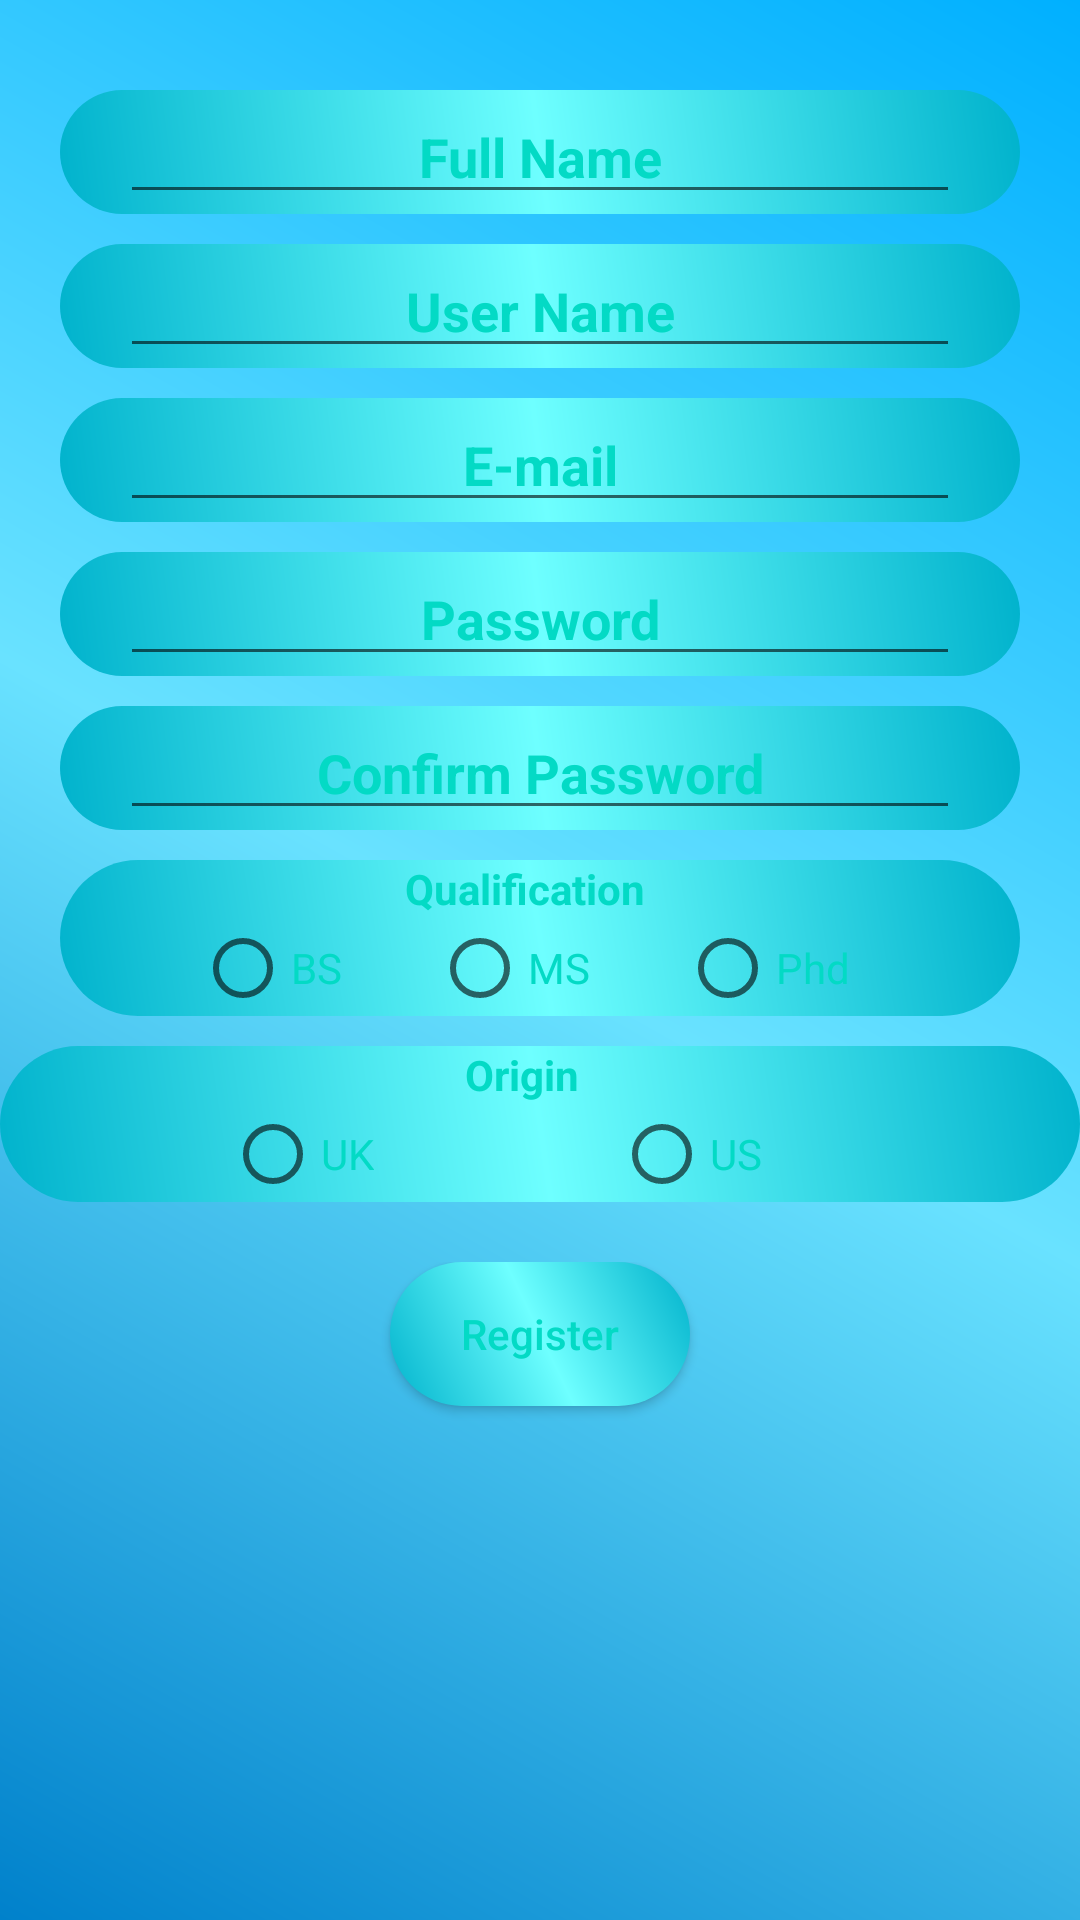

Layout XML and referenced resources for this Android screen:
<!-- AndroidManifest.xml: application theme AppTheme -->
<!-- res/layout/activity_tch_form.xml -->
<?xml version="1.0" encoding="utf-8"?>
<RelativeLayout xmlns:android="http://schemas.android.com/apk/res/android"
    xmlns:app="http://schemas.android.com/apk/res-auto"
    xmlns:tools="http://schemas.android.com/tools"
    android:layout_width="match_parent"
    android:layout_height="match_parent"
    android:background="@drawable/background"
    tools:context="com.example.ahsens.speakupenglish.tchForm">

    <ScrollView
        android:layout_width="match_parent"
        android:layout_height="wrap_content">
    <LinearLayout
        android:layout_width="match_parent"
        android:layout_height="wrap_content"
        android:orientation="vertical"
        android:weightSum="7">


    <LinearLayout
        android:layout_width="match_parent"
        android:layout_height="wrap_content"
        android:background="@drawable/button"
        android:layout_marginTop="30dp"
        android:layout_marginRight="20dp"
        android:layout_marginLeft="20dp"
        android:layout_weight="1"
        android:weightSum="1"
        >

        <EditText
            android:inputType="textPersonName"
            android:layout_width="wrap_content"
            android:layout_height="wrap_content"
            android:layout_weight="1"
            android:hint="Full Name"
            android:textStyle="bold"
            android:textColor="@color/colorAccent"
            android:textColorHint="@color/colorAccent"
            android:layout_marginLeft="20dp"
            android:layout_marginRight="20dp"
            android:textAlignment="center"
            android:id="@+id/fnameTch"
            />

    </LinearLayout>


    <LinearLayout
        android:layout_width="match_parent"
        android:layout_height="wrap_content"
        android:background="@drawable/button"
        android:layout_marginTop="10dp"
        android:layout_marginRight="20dp"
        android:layout_marginLeft="20dp"
        android:layout_weight="1"
        android:weightSum="1"
        >

        <EditText
            android:inputType="textPersonName"
            android:layout_width="wrap_content"
            android:layout_height="wrap_content"
            android:layout_marginLeft="20dp"
            android:layout_marginRight="20dp"
            android:layout_weight="1"
            android:hint="User Name"
            android:textStyle="bold"
            android:textColor="@color/colorAccent"
            android:textColorHint="@color/colorAccent"
            android:textAlignment="center"
            android:id="@+id/unameTch"
            />

    </LinearLayout>


    <LinearLayout
        android:layout_width="match_parent"
        android:layout_height="wrap_content"
        android:background="@drawable/button"
        android:layout_marginTop="10dp"
        android:layout_marginRight="20dp"
        android:layout_marginLeft="20dp"
        android:layout_weight="1"
        android:weightSum="1"
        >

        <EditText
            android:inputType="textEmailAddress"
            android:layout_width="wrap_content"
            android:layout_height="wrap_content"
            android:layout_marginLeft="20dp"
            android:layout_marginRight="20dp"
            android:layout_weight="1"
            android:hint="E-mail"
            android:textStyle="bold"
            android:textColor="@color/colorAccent"
            android:textColorHint="@color/colorAccent"
            android:textAlignment="center"
            android:id="@+id/mailTch"
            />

    </LinearLayout>


    <LinearLayout
        android:layout_width="match_parent"
        android:layout_height="wrap_content"
        android:background="@drawable/button"
        android:layout_marginTop="10dp"
        android:layout_marginRight="20dp"
        android:layout_marginLeft="20dp"
        android:layout_weight="1"
        android:weightSum="1"
        >

        <EditText
            android:inputType="textPassword"
            android:layout_width="wrap_content"
            android:layout_height="wrap_content"
            android:layout_marginLeft="20dp"
            android:layout_marginRight="20dp"
            android:layout_weight="1"
            android:hint="Password"
            android:textStyle="bold"
            android:textColor="@color/colorAccent"
            android:textColorHint="@color/colorAccent"
            android:textAlignment="center"
            android:id="@+id/pwdTch"
            />

    </LinearLayout>


    <LinearLayout
        android:layout_width="match_parent"
        android:layout_height="wrap_content"
        android:background="@drawable/button"
        android:layout_marginTop="10dp"
        android:layout_marginRight="20dp"
        android:layout_marginLeft="20dp"
        android:layout_weight="1"
        android:weightSum="1"
        >

        <EditText
            android:inputType="textPassword"
            android:layout_width="wrap_content"
            android:layout_height="wrap_content"
            android:layout_marginLeft="20dp"
            android:layout_marginRight="20dp"
            android:layout_weight="1"
            android:hint="Confirm Password"
            android:textStyle="bold"
            android:textColor="@color/colorAccent"
            android:textColorHint="@color/colorAccent"
            android:textAlignment="center"
            android:id="@+id/cpwdTch"
            />

    </LinearLayout>


        <RelativeLayout
            android:layout_width="match_parent"
            android:layout_height="wrap_content"
            android:background="@drawable/button"
            android:layout_marginTop="10dp"
            android:layout_marginRight="20dp"
            android:layout_marginLeft="20dp"
            android:layout_weight="1"
            >

            <TextView
                android:layout_width="90dp"
                android:layout_height="20dp"
                android:layout_centerHorizontal="true"
                android:text="Qualification"
                android:textStyle="bold"
                android:textColor="@color/colorAccent"
                android:id="@+id/tv2"/>

            <RadioGroup
                android:layout_width="270dp"
                android:layout_height="wrap_content"
                android:layout_below="@id/tv2"
                android:layout_marginTop="0dp"
                android:orientation="horizontal"
                android:layout_centerHorizontal="true"
                android:id="@+id/rg3">

                <RadioButton
                    android:layout_width="wrap_content"
                    android:layout_height="wrap_content"
                    android:layout_marginLeft="20dp"
                    android:text="BS"
                    android:textColor="@color/colorAccent"
                    android:textColorHint="@color/colorAccent"
                    android:shadowColor="@color/colorAccent"
                    android:textColorHighlight="@color/colorAccent"
                    android:textColorLink="@color/colorAccent"
                    android:id="@+id/bs">
                </RadioButton>

                <RadioButton
                    android:layout_width="wrap_content"
                    android:layout_height="wrap_content"
                    android:layout_marginLeft="30dp"
                    android:text="MS"
                    android:textColor="@color/colorAccent"
                    android:textColorHint="@color/colorAccent"
                    android:shadowColor="@color/colorAccent"
                    android:textColorHighlight="@color/colorAccent"
                    android:textColorLink="@color/colorAccent"
                    android:id="@+id/ms">
                </RadioButton>

                <RadioButton
                    android:layout_width="wrap_content"
                    android:layout_height="wrap_content"
                    android:layout_marginLeft="30dp"
                    android:text="Phd"
                    android:textColor="@color/colorAccent"
                    android:textColorHint="@color/colorAccent"
                    android:shadowColor="@color/colorAccent"
                    android:textColorHighlight="@color/colorAccent"
                    android:textColorLink="@color/colorAccent"
                    android:id="@+id/phd">
                </RadioButton>

            </RadioGroup>

        </RelativeLayout>


        <RelativeLayout
            android:layout_width="match_parent"
            android:layout_height="wrap_content"
            android:background="@drawable/button"
            android:layout_marginTop="10dp"
            >

            <TextView
                android:layout_width="50dp"
                android:layout_height="20dp"
                android:layout_centerHorizontal="true"
                android:text="Origin"
                android:textStyle="bold"
                android:textColor="@color/colorAccent"
                android:id="@+id/tv1"/>

            <RadioGroup
                android:layout_width="270dp"
                android:layout_height="wrap_content"
                android:layout_below="@id/tv1"
                android:layout_marginTop="0dp"
                android:orientation="horizontal"
                android:layout_centerHorizontal="true"
                android:id="@+id/rg2">

                <RadioButton
                    android:layout_width="wrap_content"
                    android:layout_height="wrap_content"
                    android:layout_marginLeft="30dp"
                    android:text="UK"
                    android:textColor="@color/colorAccent"
                    android:textColorHint="@color/colorAccent"
                    android:shadowColor="@color/colorAccent"
                    android:textColorHighlight="@color/colorAccent"
                    android:textColorLink="@color/colorAccent"
                    android:id="@+id/uk">
                </RadioButton>

                <RadioButton
                    android:layout_width="wrap_content"
                    android:layout_height="wrap_content"
                    android:layout_marginLeft="80dp"
                    android:text="US"
                    android:textColor="@color/colorAccent"
                    android:textColorHint="@color/colorAccent"
                    android:shadowColor="@color/colorAccent"
                    android:textColorHighlight="@color/colorAccent"
                    android:textColorLink="@color/colorAccent"
                    android:id="@+id/us">
                </RadioButton>

            </RadioGroup>

        </RelativeLayout>



        <LinearLayout
        android:layout_width="match_parent"
        android:layout_height="wrap_content"
        android:layout_marginTop="20dp"
            android:layout_weight="1"
            android:weightSum="1"
        >

        <Button
            android:layout_width="wrap_content"
            android:layout_height="wrap_content"
            android:layout_marginLeft="130dp"
            android:layout_marginRight="130dp"
            android:layout_marginBottom="20dp"
            android:layout_weight="1"
            android:text="Register"
            android:textStyle="normal"
            android:textAlignment="center"
            android:textAllCaps="false"
            android:background="@drawable/button"
            android:textColor="@color/colorAccent"
            android:id="@+id/regTch"
            />

    </LinearLayout>

    </LinearLayout>

    </ScrollView>

</RelativeLayout>
<!-- resources referenced by this layout -->
<resources>
  <!-- drawable background (drawable) -->
  <?xml version="1.0" encoding="utf-8"?>
  <shape xmlns:android="http://schemas.android.com/apk/res/android"
      android:shape="rectangle">
  
      <gradient
          android:startColor="#00b0ff"
          android:centerColor="#69e2ff"
          android:endColor="#0081cb"
          android:type="linear"
          android:angle="945"
          />
  
  
  </shape>
  <!-- drawable button (drawable) -->
  <?xml version="1.0" encoding="utf-8"?>
  <shape xmlns:android="http://schemas.android.com/apk/res/android"
      android:shape="rectangle">
  
      <gradient
          android:startColor="#00b2cc"
          android:centerColor="#6effff"
          android:endColor="#00b2cc"
          android:type="linear"
          android:angle="45"
          />
  
      <corners
          android:bottomLeftRadius="150dp"
          android:bottomRightRadius="150dp"
          android:topLeftRadius="150dp"
          android:topRightRadius="150dp">
      </corners>
  
  </shape>
  <style name="AppTheme" parent="Theme.AppCompat.Light.DarkActionBar">
          
          <item name="colorPrimary">@color/colorPrimary</item>
          <item name="colorPrimaryDark">@color/colorPrimaryDark</item>
          <item name="colorAccent">@color/colorAccent</item>
      </style>
  <!-- not gathered from this repository: default colours our renderer supplied (Android Studio template values) -->
  <color name="colorPrimary">#FF6200EE</color>
  <color name="colorPrimaryDark">#FF3700B3</color>
  <color name="colorAccent">#FF03DAC5</color>
</resources>
